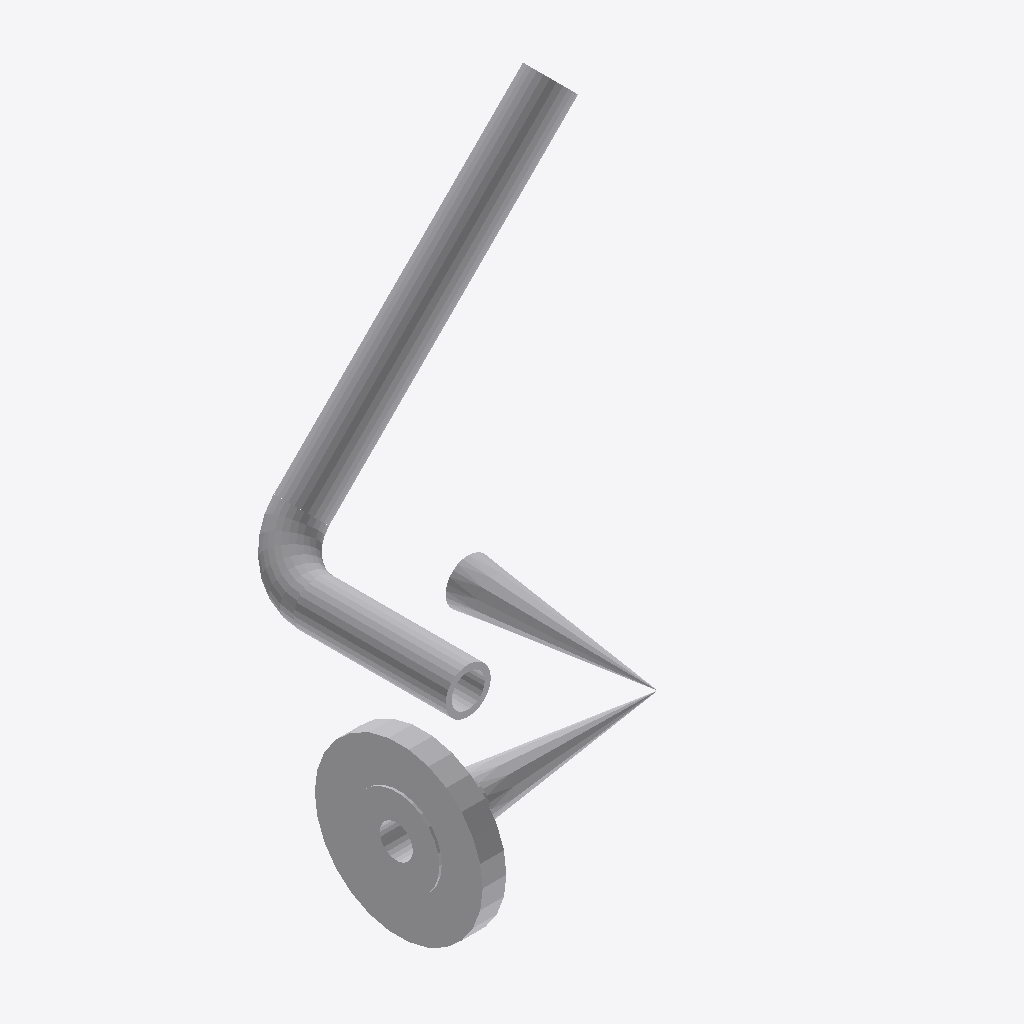
Isometric view of an IFC building model (IFC-SPF (STEP), schema IFC2X3, length unit millimetre), seen from the south-west, elements coloured by IFC class: 6 other elements (light grey).
Extent 0.345 m × 0.298 m × 0.284 m (x, y, z). Elements (6): 3 IfcFlowSegment, 2 IfcFlowController, 1 IfcFlowFitting.

HEADER;
FILE_DESCRIPTION(('ViewDefinition [CoordinationView]'),'2;1');
FILE_NAME('/home/giovanni/IdeaProjects/ifc/ifc-out/sk/05IA4600005A08.ifc','2020-10-06T17:07:54',(''),('Antea'),'IFC.JAVA 0.0.1-SNAPSHOT','Antea IFC Export 0.0.1-SNAPSHOT','');
FILE_SCHEMA(('IFC2X3'));
ENDSEC;
DATA;
#15=IFCPROJECT('0WxRtydKX9l8Do$BMzvfBs',#6,'05-IA-460-0-005-A08',$,$,$,$,(#9),#14);
#16=IFCSITE('1NPU1DANb08fTaNxHsJmac',#6,$,$,$,$,$,$,.COMPLEX.,$,$,$,$,$);
#90=IFCFLOWCONTROLLER('0dcn3abu53yAv$AXl2VT4y',#6,'Nozzle','{?  "CATEGORY" : "TUBFLANGE",?  "ADESCR" : "FL5292738",?  "NDIAMETRO" : 33.4,?  "ITIPO_TENUTA" : "0-TFG_NONE",?  "ASCHEDULE" : "80",?  "ACLASS" : "600",?  "ITIPO_STD" : "0-ANSI",?  "ITIPO_FAMSPEC" : "',$,#80,#89,$);
#36=IFCFLOWSEGMENT('34k7kgDJr6NwXRFtHcy3qY',#6,'Shell','{?  "CATEGORY" : "TUBTUBI",?  "ADESCR" : "TB5292743",?  "NDIAMETRO" : 33.4,?  "ASCHEDULE" : "80",?  "ITIPO_STD" : "0-ANSI",?  "ITIPO_FAMSPEC" : "",?  "AGRUPPO_SCH" : "A08",?  "NSPESS" : 4.55,?  "NLUNG',$,#22,#35,$);
#76=IFCFLOWCONTROLLER('1C60qgc0942B36upcz_Z$x',#6,'OrthoValve','{?  "CATEGORY" : "TUBVALVOLEANG",?  "ADESCR" : "PSV-003",?  "NLUNG_VALVE0" : 69.8500000000003,?  "NLUNG_VALVE1" : 69.8500000000058,?  "NDIAMETRO" : 33.4,?  "ITIPO_VALVOLA" : "16-PSV",?  "ITIPO_COLL" :',$,#51,#75,$);
#47=IFCFLOWSEGMENT('3qRG1G56H2Y9C6F4P0$p89',#6,'Shell','{?  "CATEGORY" : "TUBTUBI",?  "ADESCR" : "Valvola Orto",?  "NDIAMETRO" : 33.4,?  "ASCHEDULE" : "80",?  "ITIPO_STD" : "0-ANSI",?  "ITIPO_FAMSPEC" : "",?  "AGRUPPO_SCH" : "A08",?  "NSPESS" : 4.55,?  "NL',$,#39,#46,$);
#102=IFCFLOWFITTING('3Y_x3eSmHFm8LGyOLRGhaG',#6,'Curve','{?  "CATEGORY" : "TUBCURVE",?  "ADESCR" : "CU5292742",?  "NANGOLO" : 89.9999999999952,?  "NDIAMETRO" : 33.4,?  "ASCHEDULE" : "80",?  "ITIPO_STD" : "0-ANSI",?  "ITIPO_FAMSPEC" : "",?  "AGRUPPO_SCH" : "',$,#94,#101,$);
#112=IFCFLOWSEGMENT('3QELu2Gg5FKQTZjwdIycXs',#6,'Shell','{?  "CATEGORY" : "TUBTUBI",?  "ADESCR" : "FL5292738",?  "NDIAMETRO" : 33.4,?  "ASCHEDULE" : "80",?  "ITIPO_STD" : "0-ANSI",?  "ITIPO_FAMSPEC" : "",?  "AGRUPPO_SCH" : "A08",?  "NSPESS" : 4.55,?  "NLUNG',$,#104,#111,$);
ENDSEC;
